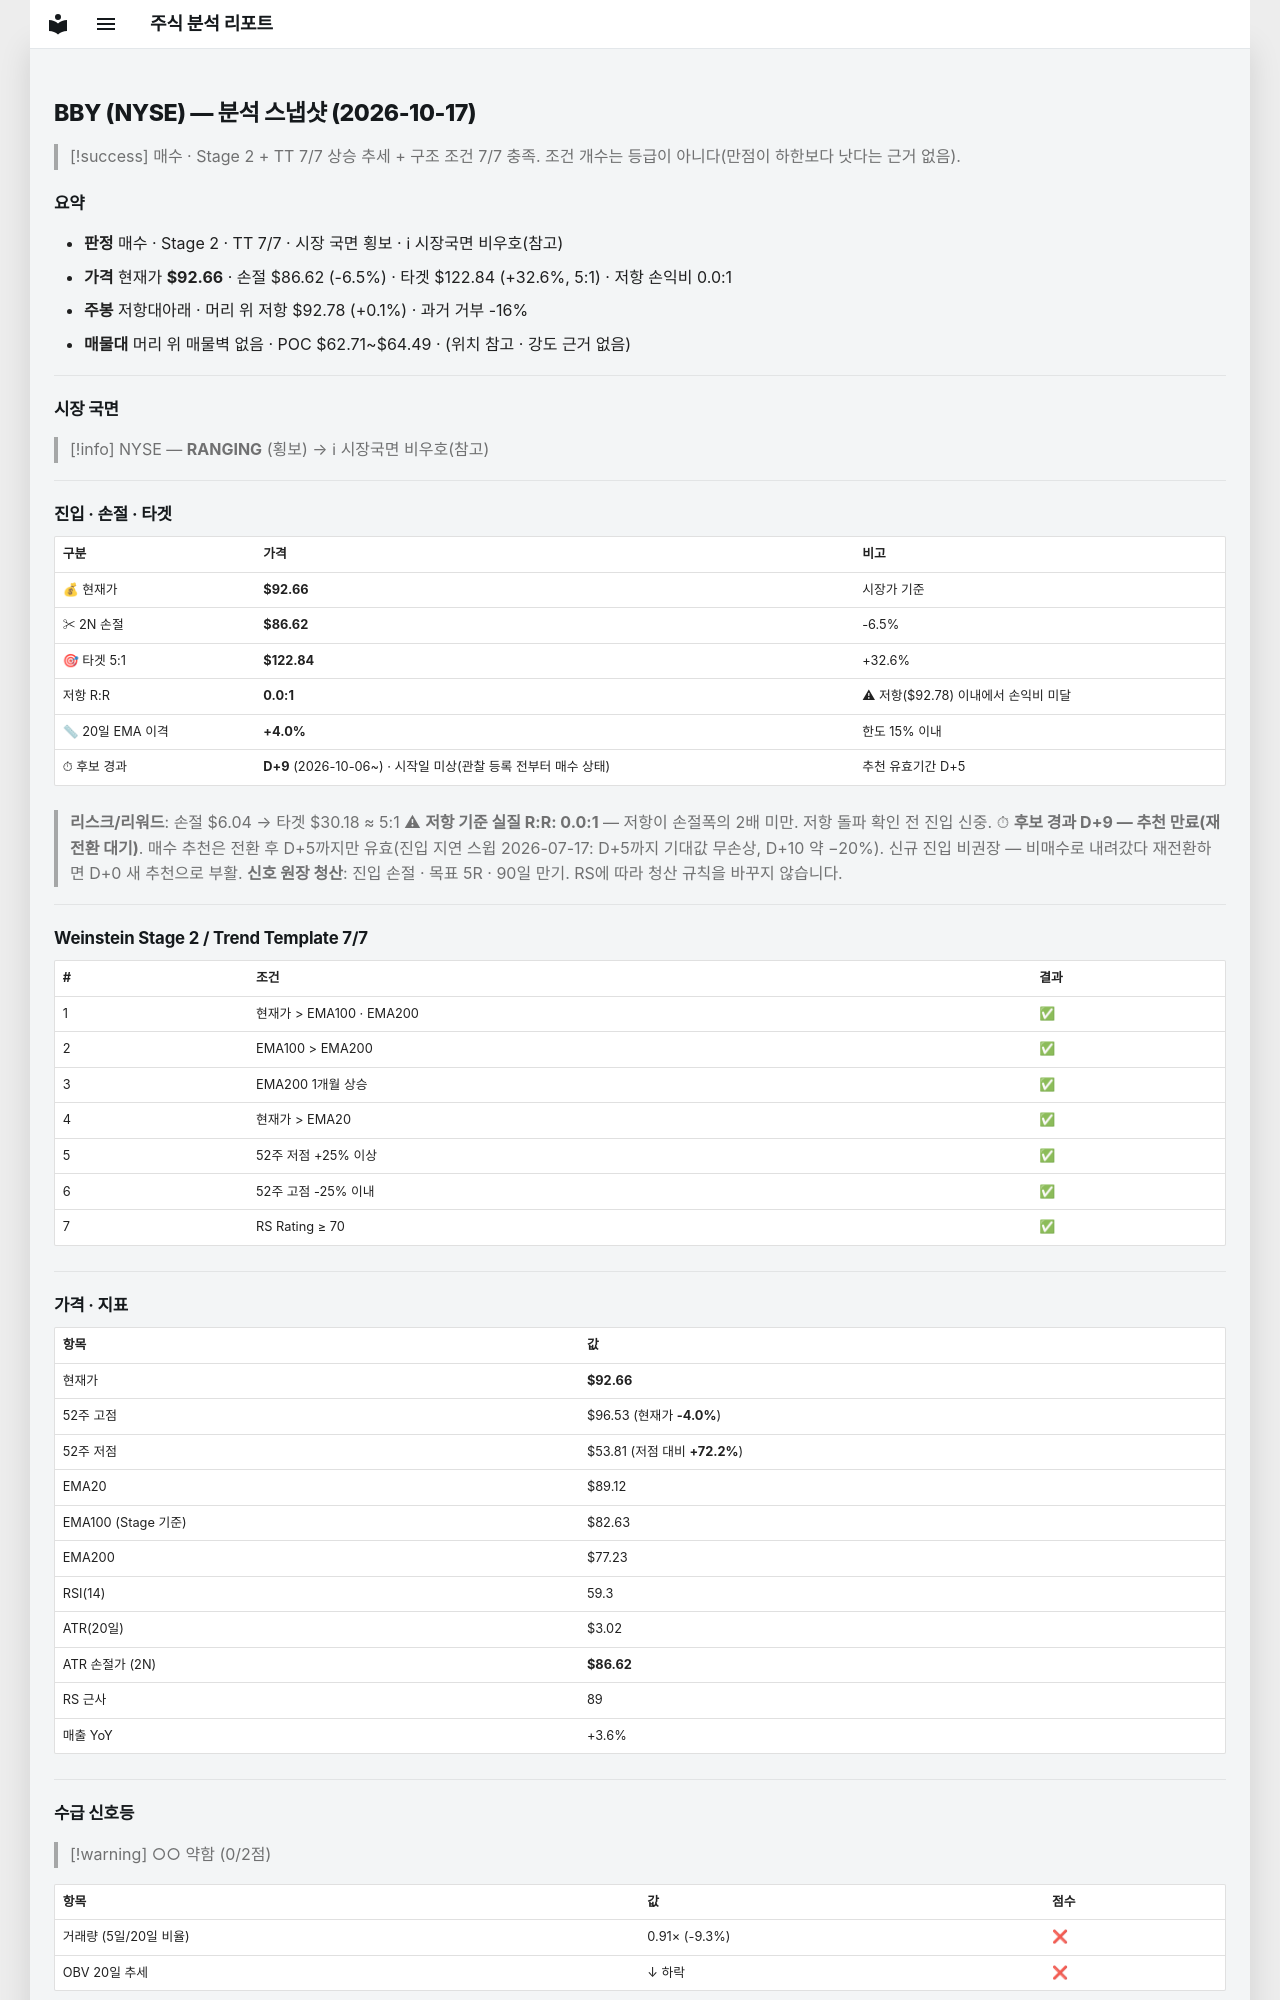

repository: soloandco/stock-reports · page: snapshots/BBY-2026-10-17/index.html · generator: mkdocs

---
type: analysis-snapshot
title: BBY 분석 스냅샷
ticker: BBY
market: NYSE
created: 2026-10-17
updated: 2026-10-17
bar-date: 2026-10-16
verdict: 매수후보
real-rr: 0.02
sma50-gap-pct: 4.0
candidate-days: 9
candidate-since: 2026-10-06
candidate-start-unknown: true
weekly-position: 저항대아래
weekly-overhead-price: 92.78
weekly-overhead-pct: 0.1
stage: 2
trend-template-score: 7
tt-max: 7
ma-set: ema-20-100-200
price: 92.66000366210938
stop-price: 86.62305862530644
market-regime: RANGING
supply-demand-score: 0/2
supply-demand-label: 약함
status: tracking
tags:
  - stock-agent
  - watchlist
  - BBY
  - analysis
related:
  - "[[analysis-template]]"
---

# BBY (NYSE) — 분석 스냅샷 (2026-10-17)

> [!success] 매수 · Stage 2 + TT 7/7
> 상승 추세 + 구조 조건 7/7 충족. 조건 개수는 등급이 아니다(만점이 하한보다 낫다는 근거 없음).

## 요약

- **판정** 매수 · Stage 2 · TT 7/7 · 시장 국면 횡보 · ℹ 시장국면 비우호(참고)
- **가격** 현재가 **$92.66** · 손절 $86.62 (-6.5%) · 타겟 $122.84 (+32.6%, 5:1) · 저항 손익비 0.0:1
- **주봉** 저항대아래 · 머리 위 저항 $92.78 (+0.1%) · 과거 거부 -16%
- **매물대** 머리 위 매물벽 없음 · POC $62.71~$64.49 · (위치 참고 · 강도 근거 없음)

---

## 시장 국면

> [!info] NYSE — **RANGING** (횡보) → ℹ 시장국면 비우호(참고)

---

## 진입 · 손절 · 타겟

| 구분 | 가격 | 비고 |
|------|------|------|
| 💰 현재가 | **$92.66** | 시장가 기준 |
| ✂ 2N 손절 | **$86.62** | -6.5% |
| 🎯 타겟 5:1 | **$122.84** | +32.6% |
| 저항 R:R | **0.0:1** | ⚠ 저항($92.78) 이내에서 손익비 미달 |
| 📏 20일 EMA 이격 | **+4.0%** | 한도 15% 이내 |
| ⏱ 후보 경과 | **D+9** (2026-10-06~) · 시작일 미상(관찰 등록 전부터 매수 상태) | 추천 유효기간 D+5 |

> **리스크/리워드**: 손절 $6.04 → 타겟 $30.18 ≈ 5:1
> ⚠ **저항 기준 실질 R:R: 0.0:1** — 저항이 손절폭의 2배 미만. 저항 돌파 확인 전 진입 신중.
> ⏱ **후보 경과 D+9 — 추천 만료(재전환 대기)**. 매수 추천은 전환 후 D+5까지만 유효(진입 지연 스윕 2026-07-17: D+5까지 기대값 무손상, D+10 약 −20%). 신규 진입 비권장 — 비매수로 내려갔다 재전환하면 D+0 새 추천으로 부활.
> **신호 원장 청산**: 진입 손절 · 목표 5R · 90일 만기. RS에 따라 청산 규칙을 바꾸지 않습니다.

---

## Weinstein Stage 2 / Trend Template 7/7

| # | 조건 | 결과 |
|---|------|------|
| 1 | 현재가 > EMA100 · EMA200 | ✅ |
| 2 | EMA100 > EMA200 | ✅ |
| 3 | EMA200 1개월 상승 | ✅ |
| 4 | 현재가 > EMA20 | ✅ |
| 5 | 52주 저점 +25% 이상 | ✅ |
| 6 | 52주 고점 -25% 이내 | ✅ |
| 7 | RS Rating ≥ 70 | ✅ |

---

## 가격 · 지표

| 항목 | 값 |
|------|---|
| 현재가 | **$92.66** |
| 52주 고점 | $96.53 (현재가 **-4.0%**) |
| 52주 저점 | $53.81 (저점 대비 **+72.2%**) |
| EMA20 | $89.12 |
| EMA100 (Stage 기준) | $82.63 |
| EMA200 | $77.23 |
| RSI(14) | 59.3 |
| ATR(20일) | $3.02 |
| ATR 손절가 (2N) | **$86.62** |
| RS 근사 | 89 |
| 매출 YoY | +3.6% |

---
## 수급 신호등

> [!warning] ○○ 약함 (0/2점)

| 항목 | 값 | 점수 |
|------|------|------|
| 거래량 (5일/20일 비율) | 0.91× (-9.3%) | ❌ |
| OBV 20일 추세 | ↓ 하락 | ❌ |

> **판독법**: 거래량이 20일 평균보다 20% 이상 많고 OBV(온밸런스볼륨)가 상승 중이면 매집 수급이 강한 것으로 판단합니다.

---
